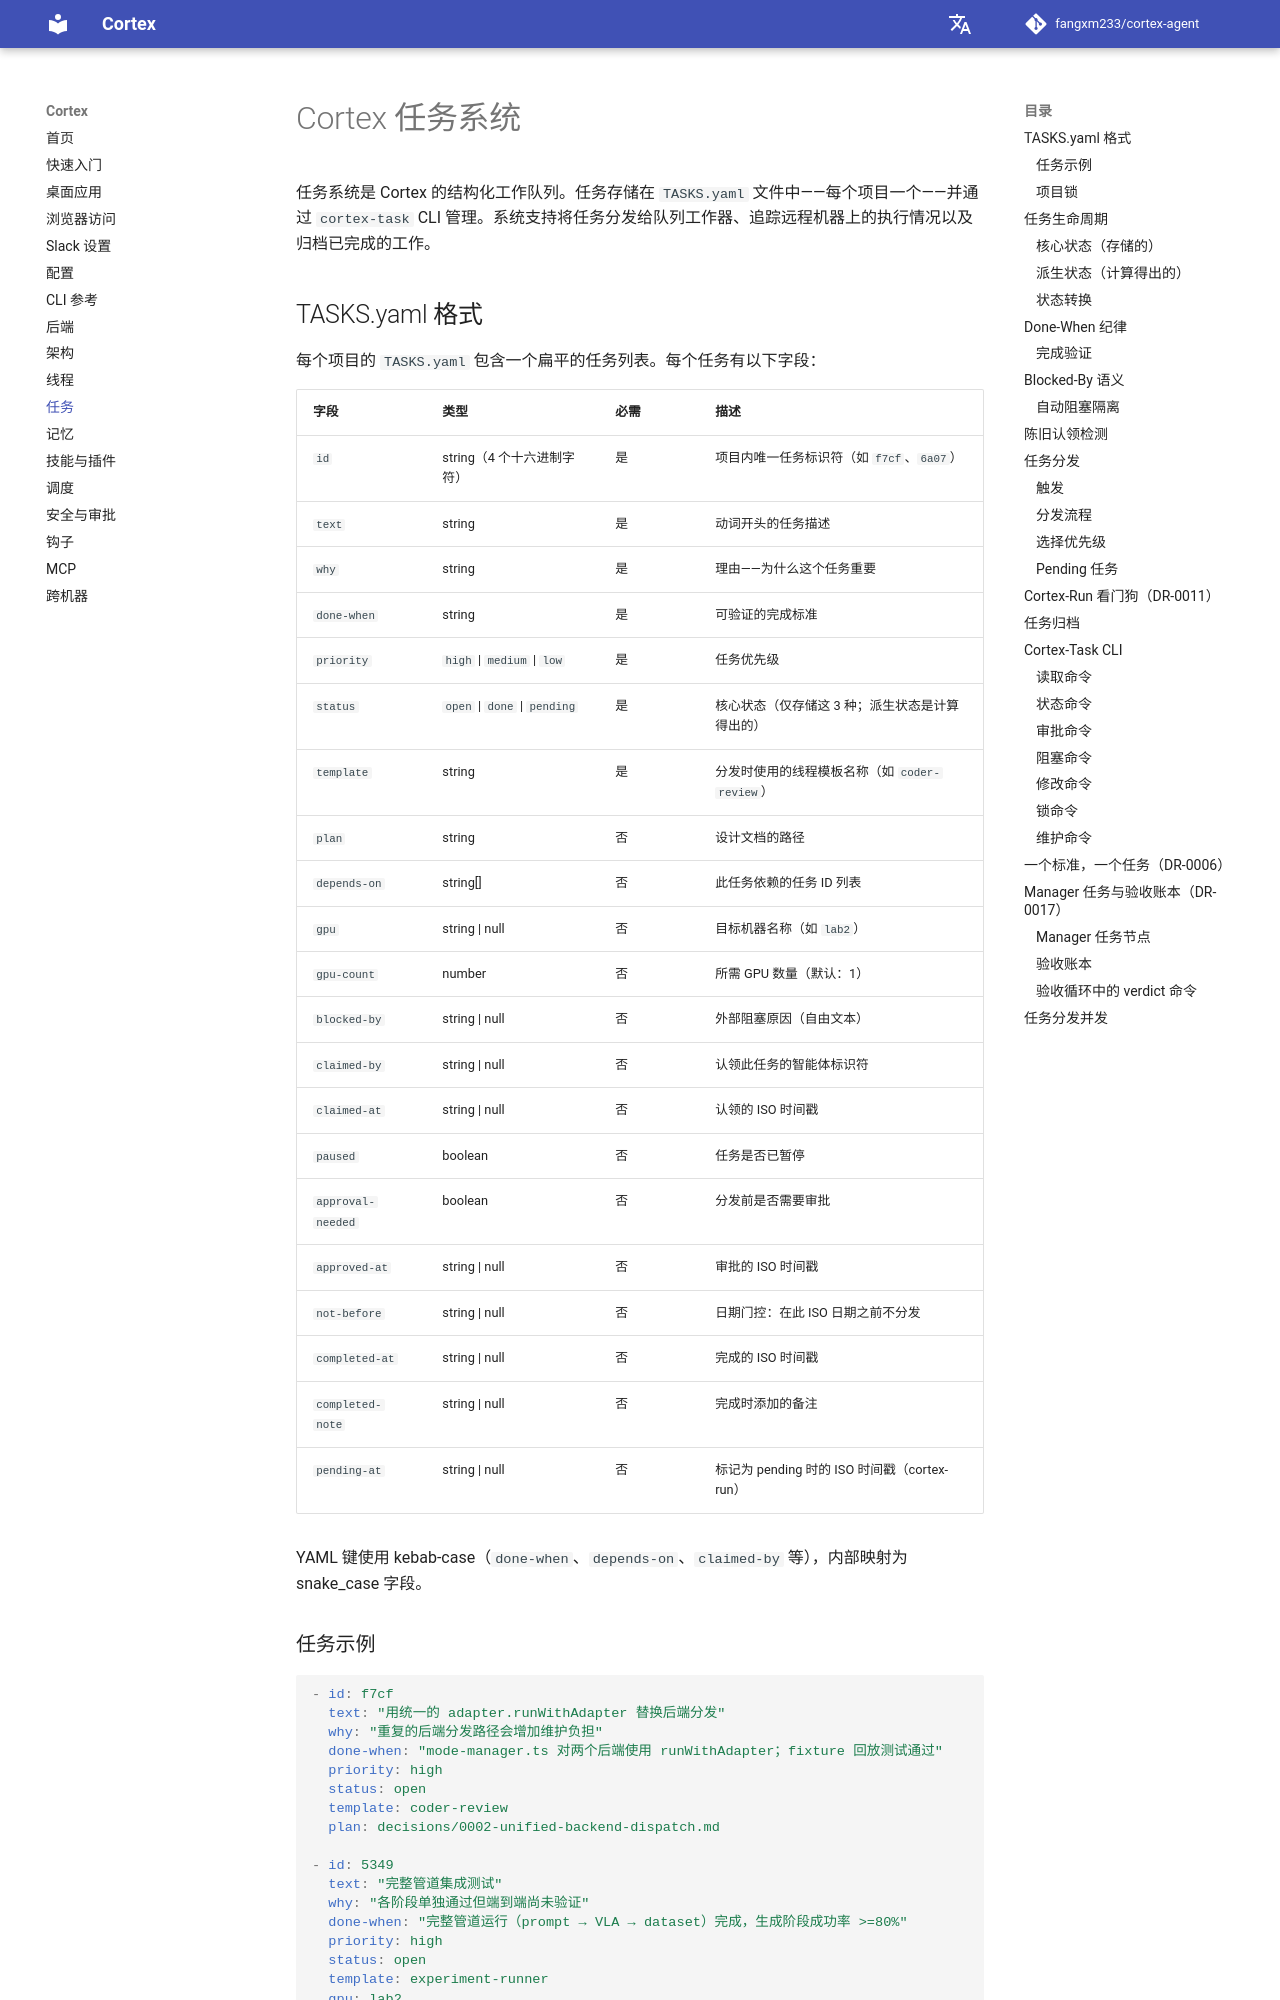

repository: AK-2012/cortex-agent · page: zh/tasks/index.html · generator: mkdocs

# Cortex 任务系统


任务系统是 Cortex 的结构化工作队列。任务存储在 `TASKS.yaml` 文件中——每个项目一个——并通过 `cortex-task` CLI 管理。系统支持将任务分发给队列工作器、追踪远程机器上的执行情况以及归档已完成的工作。

## TASKS.yaml 格式

每个项目的 `TASKS.yaml` 包含一个扁平的任务列表。每个任务有以下字段：

| 字段 | 类型 | 必需 | 描述 |
|-------|------|----------|-------------|
| `id` | string（4 个十六进制字符） | 是 | 项目内唯一任务标识符（如 `f7cf`、`6a07`） |
| `text` | string | 是 | 动词开头的任务描述 |
| `why` | string | 是 | 理由——为什么这个任务重要 |
| `done-when` | string | 是 | 可验证的完成标准 |
| `priority` | `high` \| `medium` \| `low` | 是 | 任务优先级 |
| `status` | `open` \| `done` \| `pending` | 是 | 核心状态（仅存储这 3 种；派生状态是计算得出的） |
| `template` | string | 是 | 分发时使用的线程模板名称（如 `coder-review`） |
| `plan` | string | 否 | 设计文档的路径 |
| `depends-on` | string[] | 否 | 此任务依赖的任务 ID 列表 |
| `gpu` | string \| null | 否 | 目标机器名称（如 `lab2`） |
| `gpu-count` | number | 否 | 所需 GPU 数量（默认：1） |
| `blocked-by` | string \| null | 否 | 外部阻塞原因（自由文本） |
| `claimed-by` | string \| null | 否 | 认领此任务的智能体标识符 |
| `claimed-at` | string \| null | 否 | 认领的 ISO 时间戳 |
| `paused` | boolean | 否 | 任务是否已暂停 |
| `approval-needed` | boolean | 否 | 分发前是否需要审批 |
| `approved-at` | string \| null | 否 | 审批的 ISO 时间戳 |
| `not-before` | string \| null | 否 | 日期门控：在此 ISO 日期之前不分发 |
| `completed-at` | string \| null | 否 | 完成的 ISO 时间戳 |
| `completed-note` | string \| null | 否 | 完成时添加的备注 |
| `pending-at` | string \| null | 否 | 标记为 pending 时的 ISO 时间戳（cortex-run） |

YAML 键使用 kebab-case（`done-when`、`depends-on`、`claimed-by` 等），内部映射为 snake_case 字段。
